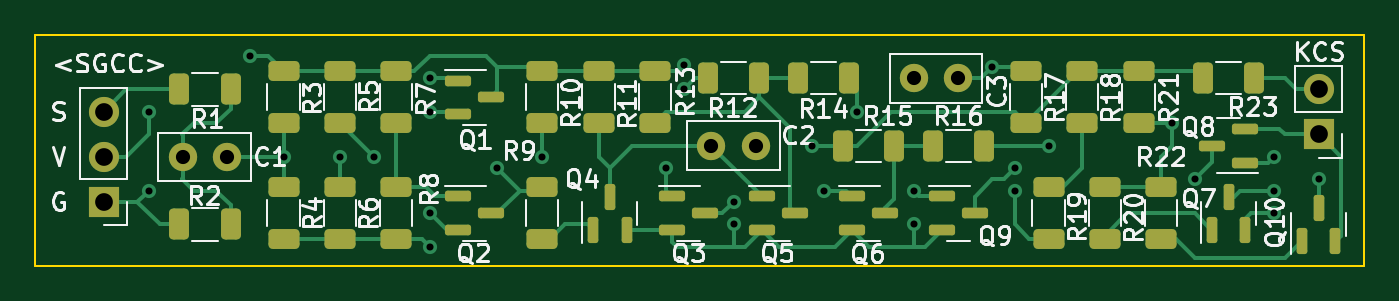
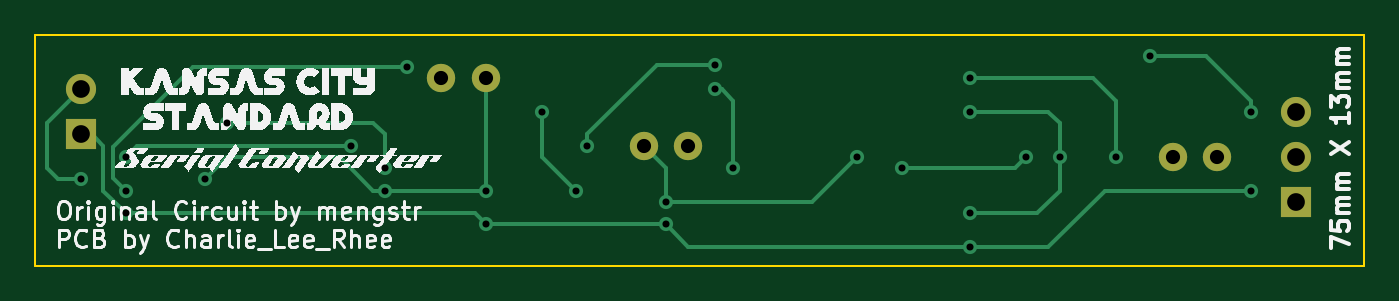
Circuit board: 10 layer files. Board 75.0 x 13.0 mm.
- bottom_copper: Test2-B_Cu.gbr (6072 bytes)
- bottom_mask: Test2-B_Mask.gbr (946 bytes)
- paste: Test2-B_Paste.gbr (469 bytes)
- bottom_silk: Test2-B_Silkscreen.gbr (224735 bytes)
- outline: Test2-Edge_Cuts.gbr (706 bytes)
- top_copper: Test2-F_Cu.gbr (19177 bytes)
- top_mask: Test2-F_Mask.gbr (4913 bytes)
- paste: Test2-F_Paste.gbr (4436 bytes)
- top_silk: Test2-F_Silkscreen.gbr (41421 bytes)
- drill: Test2.drl (1068 bytes)

=== bottom_copper: Test2-B_Cu.gbr ===
%TF.GenerationSoftware,KiCad,Pcbnew,(6.0.10)*%
%TF.CreationDate,2023-01-19T16:24:11+09:00*%
%TF.ProjectId,Test2,54657374-322e-46b6-9963-61645f706362,rev?*%
%TF.SameCoordinates,Original*%
%TF.FileFunction,Copper,L2,Bot*%
%TF.FilePolarity,Positive*%
%FSLAX46Y46*%
G04 Gerber Fmt 4.6, Leading zero omitted, Abs format (unit mm)*
G04 Created by KiCad (PCBNEW (6.0.10)) date 2023-01-19 16:24:11*
%MOMM*%
%LPD*%
G01*
G04 APERTURE LIST*
%TA.AperFunction,ComponentPad*%
%ADD10C,1.600000*%
%TD*%
%TA.AperFunction,ComponentPad*%
%ADD11R,1.700000X1.700000*%
%TD*%
%TA.AperFunction,ComponentPad*%
%ADD12O,1.700000X1.700000*%
%TD*%
%TA.AperFunction,ViaPad*%
%ADD13C,0.800000*%
%TD*%
%TA.AperFunction,Conductor*%
%ADD14C,0.250000*%
%TD*%
G04 APERTURE END LIST*
D10*
%TO.P,C1,1*%
%TO.N,Net-(C1-Pad1)*%
X34310000Y-22860000D03*
%TO.P,C1,2*%
%TO.N,Net-(Q1-Pad1)*%
X36810000Y-22860000D03*
%TD*%
%TO.P,C3,1*%
%TO.N,Net-(R17-Pad2)*%
X78085000Y-18415000D03*
%TO.P,C3,2*%
%TO.N,Net-(R19-Pad2)*%
X75585000Y-18415000D03*
%TD*%
%TO.P,C2,1*%
%TO.N,Net-(R10-Pad2)*%
X66655000Y-22225000D03*
%TO.P,C2,2*%
%TO.N,Net-(R11-Pad2)*%
X64155000Y-22225000D03*
%TD*%
D11*
%TO.P,KCS,1,Pin_1*%
%TO.N,GND*%
X98425000Y-21590000D03*
D12*
%TO.P,KCS,2,Pin_2*%
%TO.N,Net-(J2-Pad2)*%
X98425000Y-19050000D03*
%TD*%
%TO.P,G,3,Pin_3*%
%TO.N,Net-(R1-Pad1)*%
X29845000Y-20305000D03*
%TO.P,G,2,Pin_2*%
%TO.N,Net-(R7-Pad1)*%
X29845000Y-22845000D03*
D11*
%TO.P,G,1,Pin_1*%
%TO.N,GND*%
X29845000Y-25385000D03*
%TD*%
D13*
%TO.N,Net-(J2-Pad2)*%
X98425000Y-24130000D03*
%TO.N,Net-(R19-Pad2)*%
X91440000Y-24130000D03*
%TO.N,Net-(R17-Pad2)*%
X95885000Y-24765000D03*
X80010000Y-17780000D03*
%TO.N,Net-(R16-Pad2)*%
X95885000Y-22860000D03*
X83185000Y-22225000D03*
%TO.N,Net-(R20-Pad2)*%
X90170000Y-20955000D03*
X81280000Y-23495000D03*
%TO.N,Net-(R19-Pad2)*%
X81280000Y-24765000D03*
X75565000Y-24765000D03*
%TO.N,Net-(R14-Pad2)*%
X70485000Y-24765000D03*
X72390000Y-20320000D03*
%TO.N,Net-(R12-Pad1)*%
X61595000Y-23495000D03*
%TO.N,Net-(R7-Pad1)*%
X62611000Y-17653000D03*
%TO.N,Net-(R12-Pad1)*%
X62611000Y-19050000D03*
%TO.N,Net-(R10-Pad2)*%
X54610000Y-22860000D03*
X65405000Y-25400000D03*
%TO.N,Net-(R7-Pad1)*%
X69850000Y-22225000D03*
%TO.N,GND*%
X32385000Y-24765000D03*
X95885000Y-26035000D03*
X75565000Y-26670000D03*
X65405000Y-26670000D03*
X48260000Y-27940000D03*
%TO.N,Net-(R5-Pad2)*%
X52070000Y-23495000D03*
X45085000Y-22860000D03*
%TO.N,Net-(Q2-Pad2)*%
X48260000Y-20320000D03*
X43180000Y-22860000D03*
X48260000Y-26035000D03*
%TO.N,Net-(Q1-Pad1)*%
X40005000Y-22860000D03*
X48260000Y-18415000D03*
%TO.N,Net-(R7-Pad1)*%
X38100000Y-17145000D03*
X32385000Y-20320000D03*
%TD*%
D14*
%TO.N,Net-(J2-Pad2)*%
X100330000Y-20955000D02*
X98425000Y-19050000D01*
X100330000Y-23495000D02*
X100330000Y-20955000D01*
X99695000Y-24130000D02*
X100330000Y-23495000D01*
X98425000Y-24130000D02*
X99695000Y-24130000D01*
%TO.N,GND*%
X97155000Y-22225000D02*
X97790000Y-21590000D01*
X97790000Y-21590000D02*
X98425000Y-21590000D01*
X97155000Y-24765000D02*
X97155000Y-22225000D01*
X95885000Y-26035000D02*
X97155000Y-24765000D01*
%TO.N,Net-(R16-Pad2)*%
X95250000Y-22225000D02*
X83185000Y-22225000D01*
X95885000Y-22860000D02*
X95250000Y-22225000D01*
%TO.N,Net-(R17-Pad2)*%
X92075000Y-17780000D02*
X80010000Y-17780000D01*
X96610000Y-22315000D02*
X92075000Y-17780000D01*
X95885000Y-24765000D02*
X96610000Y-24040000D01*
X96610000Y-24040000D02*
X96610000Y-22315000D01*
%TO.N,GND*%
X76200000Y-26035000D02*
X95885000Y-26035000D01*
X75565000Y-26670000D02*
X76200000Y-26035000D01*
%TO.N,Net-(R19-Pad2)*%
X81280000Y-24765000D02*
X75565000Y-24765000D01*
X90170000Y-22860000D02*
X91440000Y-24130000D01*
X81280000Y-24765000D02*
X81915000Y-24765000D01*
X81915000Y-24765000D02*
X83820000Y-22860000D01*
X83820000Y-22860000D02*
X90170000Y-22860000D01*
%TO.N,Net-(R20-Pad2)*%
X81915000Y-20955000D02*
X81280000Y-21590000D01*
X90170000Y-20955000D02*
X81915000Y-20955000D01*
X81280000Y-21590000D02*
X81280000Y-23495000D01*
%TO.N,Net-(R19-Pad2)*%
X75585000Y-24745000D02*
X75585000Y-18415000D01*
X75565000Y-24765000D02*
X75585000Y-24745000D01*
%TO.N,Net-(R14-Pad2)*%
X72390000Y-22860000D02*
X70485000Y-24765000D01*
X72390000Y-20320000D02*
X72390000Y-22860000D01*
%TO.N,Net-(R10-Pad2)*%
X65405000Y-23475000D02*
X66655000Y-22225000D01*
X65405000Y-25400000D02*
X65405000Y-23475000D01*
%TO.N,Net-(R12-Pad1)*%
X61595000Y-19685000D02*
X62230000Y-19050000D01*
X61595000Y-23495000D02*
X61595000Y-19685000D01*
X62230000Y-19050000D02*
X62611000Y-19050000D01*
%TO.N,Net-(R7-Pad1)*%
X69850000Y-21590000D02*
X69850000Y-22225000D01*
X65913000Y-17653000D02*
X69850000Y-21590000D01*
X62611000Y-17653000D02*
X65913000Y-17653000D01*
%TO.N,Net-(R10-Pad2)*%
X57150000Y-25400000D02*
X65405000Y-25400000D01*
X54610000Y-22860000D02*
X57150000Y-25400000D01*
%TO.N,GND*%
X65405000Y-26670000D02*
X75565000Y-26670000D01*
X64135000Y-27940000D02*
X65405000Y-26670000D01*
X48260000Y-27940000D02*
X64135000Y-27940000D01*
X43815000Y-27940000D02*
X48260000Y-27940000D01*
X40640000Y-24765000D02*
X43815000Y-27940000D01*
X32385000Y-24765000D02*
X40640000Y-24765000D01*
%TO.N,Net-(Q2-Pad2)*%
X44450000Y-26035000D02*
X48260000Y-26035000D01*
X43180000Y-24765000D02*
X44450000Y-26035000D01*
X43180000Y-22860000D02*
X43180000Y-24765000D01*
%TO.N,Net-(R5-Pad2)*%
X45720000Y-23495000D02*
X52070000Y-23495000D01*
X45085000Y-22860000D02*
X45720000Y-23495000D01*
%TO.N,Net-(Q2-Pad2)*%
X43815000Y-20320000D02*
X48260000Y-20320000D01*
X43180000Y-20955000D02*
X43815000Y-20320000D01*
X43180000Y-22860000D02*
X43180000Y-20955000D01*
%TO.N,Net-(Q1-Pad1)*%
X41275000Y-18415000D02*
X48260000Y-18415000D01*
X40005000Y-19685000D02*
X41275000Y-18415000D01*
X40005000Y-22860000D02*
X40005000Y-19685000D01*
%TO.N,Net-(R7-Pad1)*%
X32385000Y-19685000D02*
X32385000Y-20320000D01*
X38100000Y-17145000D02*
X34925000Y-17145000D01*
X34925000Y-17145000D02*
X32385000Y-19685000D01*
%TD*%
M02*

=== bottom_mask: Test2-B_Mask.gbr ===
%TF.GenerationSoftware,KiCad,Pcbnew,(6.0.10)*%
%TF.CreationDate,2023-01-19T16:24:11+09:00*%
%TF.ProjectId,Test2,54657374-322e-46b6-9963-61645f706362,rev?*%
%TF.SameCoordinates,Original*%
%TF.FileFunction,Soldermask,Bot*%
%TF.FilePolarity,Negative*%
%FSLAX46Y46*%
G04 Gerber Fmt 4.6, Leading zero omitted, Abs format (unit mm)*
G04 Created by KiCad (PCBNEW (6.0.10)) date 2023-01-19 16:24:11*
%MOMM*%
%LPD*%
G01*
G04 APERTURE LIST*
%ADD10C,1.600000*%
%ADD11R,1.700000X1.700000*%
%ADD12O,1.700000X1.700000*%
G04 APERTURE END LIST*
D10*
%TO.C,C1*%
X34310000Y-22860000D03*
X36810000Y-22860000D03*
%TD*%
%TO.C,C3*%
X78085000Y-18415000D03*
X75585000Y-18415000D03*
%TD*%
%TO.C,C2*%
X66655000Y-22225000D03*
X64155000Y-22225000D03*
%TD*%
D11*
%TO.C,KCS*%
X98425000Y-21590000D03*
D12*
X98425000Y-19050000D03*
%TD*%
%TO.C,G*%
X29845000Y-20305000D03*
X29845000Y-22845000D03*
D11*
X29845000Y-25385000D03*
%TD*%
M02*

=== paste: Test2-B_Paste.gbr ===
%TF.GenerationSoftware,KiCad,Pcbnew,(6.0.10)*%
%TF.CreationDate,2023-01-19T16:24:11+09:00*%
%TF.ProjectId,Test2,54657374-322e-46b6-9963-61645f706362,rev?*%
%TF.SameCoordinates,Original*%
%TF.FileFunction,Paste,Bot*%
%TF.FilePolarity,Positive*%
%FSLAX46Y46*%
G04 Gerber Fmt 4.6, Leading zero omitted, Abs format (unit mm)*
G04 Created by KiCad (PCBNEW (6.0.10)) date 2023-01-19 16:24:11*
%MOMM*%
%LPD*%
G01*
G04 APERTURE LIST*
G04 APERTURE END LIST*
M02*

=== bottom_silk: Test2-B_Silkscreen.gbr (224735 bytes, source omitted) ===
=== outline: Test2-Edge_Cuts.gbr ===
%TF.GenerationSoftware,KiCad,Pcbnew,(6.0.10)*%
%TF.CreationDate,2023-01-19T16:24:11+09:00*%
%TF.ProjectId,Test2,54657374-322e-46b6-9963-61645f706362,rev?*%
%TF.SameCoordinates,Original*%
%TF.FileFunction,Profile,NP*%
%FSLAX46Y46*%
G04 Gerber Fmt 4.6, Leading zero omitted, Abs format (unit mm)*
G04 Created by KiCad (PCBNEW (6.0.10)) date 2023-01-19 16:24:11*
%MOMM*%
%LPD*%
G01*
G04 APERTURE LIST*
%TA.AperFunction,Profile*%
%ADD10C,0.100000*%
%TD*%
G04 APERTURE END LIST*
D10*
X101000000Y-16000000D02*
X26000000Y-16000000D01*
X26000000Y-16000000D02*
X26000000Y-29000000D01*
X26000000Y-29000000D02*
X101000000Y-29000000D01*
X101000000Y-29000000D02*
X101000000Y-16000000D01*
M02*

=== top_copper: Test2-F_Cu.gbr (19177 bytes, source omitted) ===
=== top_mask: Test2-F_Mask.gbr ===
%TF.GenerationSoftware,KiCad,Pcbnew,(6.0.10)*%
%TF.CreationDate,2023-01-19T16:24:11+09:00*%
%TF.ProjectId,Test2,54657374-322e-46b6-9963-61645f706362,rev?*%
%TF.SameCoordinates,Original*%
%TF.FileFunction,Soldermask,Top*%
%TF.FilePolarity,Negative*%
%FSLAX46Y46*%
G04 Gerber Fmt 4.6, Leading zero omitted, Abs format (unit mm)*
G04 Created by KiCad (PCBNEW (6.0.10)) date 2023-01-19 16:24:11*
%MOMM*%
%LPD*%
G01*
G04 APERTURE LIST*
G04 Aperture macros list*
%AMRoundRect*
0 Rectangle with rounded corners*
0 $1 Rounding radius*
0 $2 $3 $4 $5 $6 $7 $8 $9 X,Y pos of 4 corners*
0 Add a 4 corners polygon primitive as box body*
4,1,4,$2,$3,$4,$5,$6,$7,$8,$9,$2,$3,0*
0 Add four circle primitives for the rounded corners*
1,1,$1+$1,$2,$3*
1,1,$1+$1,$4,$5*
1,1,$1+$1,$6,$7*
1,1,$1+$1,$8,$9*
0 Add four rect primitives between the rounded corners*
20,1,$1+$1,$2,$3,$4,$5,0*
20,1,$1+$1,$4,$5,$6,$7,0*
20,1,$1+$1,$6,$7,$8,$9,0*
20,1,$1+$1,$8,$9,$2,$3,0*%
G04 Aperture macros list end*
%ADD10C,1.600000*%
%ADD11R,1.700000X1.700000*%
%ADD12O,1.700000X1.700000*%
%ADD13RoundRect,0.150000X0.150000X-0.587500X0.150000X0.587500X-0.150000X0.587500X-0.150000X-0.587500X0*%
%ADD14RoundRect,0.150000X-0.587500X-0.150000X0.587500X-0.150000X0.587500X0.150000X-0.587500X0.150000X0*%
%ADD15RoundRect,0.150000X0.587500X0.150000X-0.587500X0.150000X-0.587500X-0.150000X0.587500X-0.150000X0*%
%ADD16RoundRect,0.250000X-0.625000X0.312500X-0.625000X-0.312500X0.625000X-0.312500X0.625000X0.312500X0*%
%ADD17RoundRect,0.250000X-0.312500X-0.625000X0.312500X-0.625000X0.312500X0.625000X-0.312500X0.625000X0*%
%ADD18RoundRect,0.250000X0.312500X0.625000X-0.312500X0.625000X-0.312500X-0.625000X0.312500X-0.625000X0*%
%ADD19RoundRect,0.250000X0.625000X-0.312500X0.625000X0.312500X-0.625000X0.312500X-0.625000X-0.312500X0*%
G04 APERTURE END LIST*
D10*
%TO.C,C1*%
X34310000Y-22860000D03*
X36810000Y-22860000D03*
%TD*%
%TO.C,C3*%
X78085000Y-18415000D03*
X75585000Y-18415000D03*
%TD*%
%TO.C,C2*%
X66655000Y-22225000D03*
X64155000Y-22225000D03*
%TD*%
D11*
%TO.C,KCS*%
X98425000Y-21590000D03*
D12*
X98425000Y-19050000D03*
%TD*%
%TO.C,G*%
X29845000Y-20305000D03*
X29845000Y-22845000D03*
D11*
X29845000Y-25385000D03*
%TD*%
D13*
%TO.C,Q10*%
X97475000Y-27607500D03*
X99375000Y-27607500D03*
X98425000Y-25732500D03*
%TD*%
D14*
%TO.C,Q9*%
X77167500Y-25085000D03*
X77167500Y-26985000D03*
X79042500Y-26035000D03*
%TD*%
D15*
%TO.C,Q8*%
X92407500Y-22225000D03*
X94282500Y-21275000D03*
X94282500Y-23175000D03*
%TD*%
D13*
%TO.C,Q7*%
X93345000Y-25097500D03*
X94295000Y-26972500D03*
X92395000Y-26972500D03*
%TD*%
D14*
%TO.C,Q6*%
X72087500Y-25085000D03*
X72087500Y-26985000D03*
X73962500Y-26035000D03*
%TD*%
%TO.C,Q5*%
X67007500Y-25085000D03*
X67007500Y-26985000D03*
X68882500Y-26035000D03*
%TD*%
D13*
%TO.C,Q4*%
X57470000Y-26972500D03*
X59370000Y-26972500D03*
X58420000Y-25097500D03*
%TD*%
D14*
%TO.C,Q3*%
X61927500Y-25085000D03*
X61927500Y-26985000D03*
X63802500Y-26035000D03*
%TD*%
%TO.C,Q2*%
X51737500Y-26035000D03*
X49862500Y-26985000D03*
X49862500Y-25085000D03*
%TD*%
%TO.C,Q1*%
X51737500Y-19492500D03*
X49862500Y-20442500D03*
X49862500Y-18542500D03*
%TD*%
D16*
%TO.C,R8*%
X46355000Y-24572500D03*
X46355000Y-27497500D03*
%TD*%
%TO.C,R7*%
X46355000Y-18030000D03*
X46355000Y-20955000D03*
%TD*%
%TO.C,R6*%
X43180000Y-24572500D03*
X43180000Y-27497500D03*
%TD*%
D17*
%TO.C,R23*%
X91882500Y-18415000D03*
X94807500Y-18415000D03*
%TD*%
D16*
%TO.C,R4*%
X40005000Y-24572500D03*
X40005000Y-27497500D03*
%TD*%
%TO.C,R3*%
X40005000Y-18030000D03*
X40005000Y-20955000D03*
%TD*%
D18*
%TO.C,R2*%
X34097500Y-26670000D03*
X37022500Y-26670000D03*
%TD*%
D17*
%TO.C,R1*%
X34097500Y-19050000D03*
X37022500Y-19050000D03*
%TD*%
D16*
%TO.C,R22*%
X89535000Y-24572500D03*
X89535000Y-27497500D03*
%TD*%
%TO.C,R21*%
X88265000Y-20955000D03*
X88265000Y-18030000D03*
%TD*%
D19*
%TO.C,R20*%
X86360000Y-27497500D03*
X86360000Y-24572500D03*
%TD*%
D16*
%TO.C,R19*%
X83185000Y-24572500D03*
X83185000Y-27497500D03*
%TD*%
%TO.C,R18*%
X85090000Y-18030000D03*
X85090000Y-20955000D03*
%TD*%
D19*
%TO.C,R17*%
X81915000Y-20955000D03*
X81915000Y-18030000D03*
%TD*%
D17*
%TO.C,R16*%
X76642500Y-22225000D03*
X79567500Y-22225000D03*
%TD*%
%TO.C,R15*%
X71562500Y-22225000D03*
X74487500Y-22225000D03*
%TD*%
%TO.C,R14*%
X69022500Y-18415000D03*
X71947500Y-18415000D03*
%TD*%
D16*
%TO.C,R13*%
X60960000Y-18030000D03*
X60960000Y-20955000D03*
%TD*%
D17*
%TO.C,R12*%
X63942500Y-18415000D03*
X66867500Y-18415000D03*
%TD*%
D16*
%TO.C,R11*%
X57785000Y-20955000D03*
X57785000Y-18030000D03*
%TD*%
%TO.C,R10*%
X54610000Y-20955000D03*
X54610000Y-18030000D03*
%TD*%
%TO.C,R9*%
X54610000Y-24572500D03*
X54610000Y-27497500D03*
%TD*%
%TO.C,R5*%
X43180000Y-18030000D03*
X43180000Y-20955000D03*
%TD*%
M02*

=== paste: Test2-F_Paste.gbr ===
%TF.GenerationSoftware,KiCad,Pcbnew,(6.0.10)*%
%TF.CreationDate,2023-01-19T16:24:11+09:00*%
%TF.ProjectId,Test2,54657374-322e-46b6-9963-61645f706362,rev?*%
%TF.SameCoordinates,Original*%
%TF.FileFunction,Paste,Top*%
%TF.FilePolarity,Positive*%
%FSLAX46Y46*%
G04 Gerber Fmt 4.6, Leading zero omitted, Abs format (unit mm)*
G04 Created by KiCad (PCBNEW (6.0.10)) date 2023-01-19 16:24:11*
%MOMM*%
%LPD*%
G01*
G04 APERTURE LIST*
G04 Aperture macros list*
%AMRoundRect*
0 Rectangle with rounded corners*
0 $1 Rounding radius*
0 $2 $3 $4 $5 $6 $7 $8 $9 X,Y pos of 4 corners*
0 Add a 4 corners polygon primitive as box body*
4,1,4,$2,$3,$4,$5,$6,$7,$8,$9,$2,$3,0*
0 Add four circle primitives for the rounded corners*
1,1,$1+$1,$2,$3*
1,1,$1+$1,$4,$5*
1,1,$1+$1,$6,$7*
1,1,$1+$1,$8,$9*
0 Add four rect primitives between the rounded corners*
20,1,$1+$1,$2,$3,$4,$5,0*
20,1,$1+$1,$4,$5,$6,$7,0*
20,1,$1+$1,$6,$7,$8,$9,0*
20,1,$1+$1,$8,$9,$2,$3,0*%
G04 Aperture macros list end*
%ADD10RoundRect,0.150000X0.150000X-0.587500X0.150000X0.587500X-0.150000X0.587500X-0.150000X-0.587500X0*%
%ADD11RoundRect,0.150000X-0.587500X-0.150000X0.587500X-0.150000X0.587500X0.150000X-0.587500X0.150000X0*%
%ADD12RoundRect,0.150000X0.587500X0.150000X-0.587500X0.150000X-0.587500X-0.150000X0.587500X-0.150000X0*%
%ADD13RoundRect,0.250000X-0.625000X0.312500X-0.625000X-0.312500X0.625000X-0.312500X0.625000X0.312500X0*%
%ADD14RoundRect,0.250000X-0.312500X-0.625000X0.312500X-0.625000X0.312500X0.625000X-0.312500X0.625000X0*%
%ADD15RoundRect,0.250000X0.312500X0.625000X-0.312500X0.625000X-0.312500X-0.625000X0.312500X-0.625000X0*%
%ADD16RoundRect,0.250000X0.625000X-0.312500X0.625000X0.312500X-0.625000X0.312500X-0.625000X-0.312500X0*%
G04 APERTURE END LIST*
D10*
%TO.C,Q10*%
X97475000Y-27607500D03*
X99375000Y-27607500D03*
X98425000Y-25732500D03*
%TD*%
D11*
%TO.C,Q9*%
X77167500Y-25085000D03*
X77167500Y-26985000D03*
X79042500Y-26035000D03*
%TD*%
D12*
%TO.C,Q8*%
X92407500Y-22225000D03*
X94282500Y-21275000D03*
X94282500Y-23175000D03*
%TD*%
D10*
%TO.C,Q7*%
X93345000Y-25097500D03*
X94295000Y-26972500D03*
X92395000Y-26972500D03*
%TD*%
D11*
%TO.C,Q6*%
X72087500Y-25085000D03*
X72087500Y-26985000D03*
X73962500Y-26035000D03*
%TD*%
%TO.C,Q5*%
X67007500Y-25085000D03*
X67007500Y-26985000D03*
X68882500Y-26035000D03*
%TD*%
D10*
%TO.C,Q4*%
X57470000Y-26972500D03*
X59370000Y-26972500D03*
X58420000Y-25097500D03*
%TD*%
D11*
%TO.C,Q3*%
X61927500Y-25085000D03*
X61927500Y-26985000D03*
X63802500Y-26035000D03*
%TD*%
%TO.C,Q2*%
X51737500Y-26035000D03*
X49862500Y-26985000D03*
X49862500Y-25085000D03*
%TD*%
%TO.C,Q1*%
X51737500Y-19492500D03*
X49862500Y-20442500D03*
X49862500Y-18542500D03*
%TD*%
D13*
%TO.C,R8*%
X46355000Y-24572500D03*
X46355000Y-27497500D03*
%TD*%
%TO.C,R7*%
X46355000Y-18030000D03*
X46355000Y-20955000D03*
%TD*%
%TO.C,R6*%
X43180000Y-24572500D03*
X43180000Y-27497500D03*
%TD*%
D14*
%TO.C,R23*%
X91882500Y-18415000D03*
X94807500Y-18415000D03*
%TD*%
D13*
%TO.C,R4*%
X40005000Y-24572500D03*
X40005000Y-27497500D03*
%TD*%
%TO.C,R3*%
X40005000Y-18030000D03*
X40005000Y-20955000D03*
%TD*%
D15*
%TO.C,R2*%
X34097500Y-26670000D03*
X37022500Y-26670000D03*
%TD*%
D14*
%TO.C,R1*%
X34097500Y-19050000D03*
X37022500Y-19050000D03*
%TD*%
D13*
%TO.C,R22*%
X89535000Y-24572500D03*
X89535000Y-27497500D03*
%TD*%
%TO.C,R21*%
X88265000Y-20955000D03*
X88265000Y-18030000D03*
%TD*%
D16*
%TO.C,R20*%
X86360000Y-27497500D03*
X86360000Y-24572500D03*
%TD*%
D13*
%TO.C,R19*%
X83185000Y-24572500D03*
X83185000Y-27497500D03*
%TD*%
%TO.C,R18*%
X85090000Y-18030000D03*
X85090000Y-20955000D03*
%TD*%
D16*
%TO.C,R17*%
X81915000Y-20955000D03*
X81915000Y-18030000D03*
%TD*%
D14*
%TO.C,R16*%
X76642500Y-22225000D03*
X79567500Y-22225000D03*
%TD*%
%TO.C,R15*%
X71562500Y-22225000D03*
X74487500Y-22225000D03*
%TD*%
%TO.C,R14*%
X69022500Y-18415000D03*
X71947500Y-18415000D03*
%TD*%
D13*
%TO.C,R13*%
X60960000Y-18030000D03*
X60960000Y-20955000D03*
%TD*%
D14*
%TO.C,R12*%
X63942500Y-18415000D03*
X66867500Y-18415000D03*
%TD*%
D13*
%TO.C,R11*%
X57785000Y-20955000D03*
X57785000Y-18030000D03*
%TD*%
%TO.C,R10*%
X54610000Y-20955000D03*
X54610000Y-18030000D03*
%TD*%
%TO.C,R9*%
X54610000Y-24572500D03*
X54610000Y-27497500D03*
%TD*%
%TO.C,R5*%
X43180000Y-18030000D03*
X43180000Y-20955000D03*
%TD*%
M02*

=== top_silk: Test2-F_Silkscreen.gbr (41421 bytes, source omitted) ===
=== drill: Test2.drl ===
M48
; DRILL file {KiCad (6.0.10)} date Thu Jan 19 16:24:47 2023
; FORMAT={-:-/ absolute / inch / decimal}
; #@! TF.CreationDate,2023-01-19T16:24:47+09:00
; #@! TF.GenerationSoftware,Kicad,Pcbnew,(6.0.10)
; #@! TF.FileFunction,MixedPlating,1,2
FMAT,2
INCH
; #@! TA.AperFunction,Plated,PTH,ViaDrill
T1C0.0157
; #@! TA.AperFunction,Plated,PTH,ComponentDrill
T2C0.0315
; #@! TA.AperFunction,Plated,PTH,ComponentDrill
T3C0.0394
%
G90
G05
T1
X1.275Y-0.8
X1.275Y-0.975
X1.5Y-0.675
X1.575Y-0.9
X1.7Y-0.9
X1.775Y-0.9
X1.9Y-0.725
X1.9Y-0.8
X1.9Y-1.025
X1.9Y-1.1
X2.05Y-0.925
X2.15Y-0.9
X2.425Y-0.925
X2.465Y-0.695
X2.465Y-0.75
X2.575Y-1.0
X2.575Y-1.05
X2.75Y-0.875
X2.775Y-0.975
X2.85Y-0.8
X2.975Y-0.975
X2.975Y-1.05
X3.15Y-0.7
X3.2Y-0.925
X3.2Y-0.975
X3.275Y-0.875
X3.55Y-0.825
X3.6Y-0.95
X3.775Y-0.9
X3.775Y-0.975
X3.775Y-1.025
X3.875Y-0.95
T2
X1.3508Y-0.9
X1.4492Y-0.9
X2.5258Y-0.875
X2.6242Y-0.875
X2.9758Y-0.725
X3.0742Y-0.725
T3
X1.175Y-0.7994
X1.175Y-0.8994
X1.175Y-0.9994
X3.875Y-0.75
X3.875Y-0.85
T0
M30

